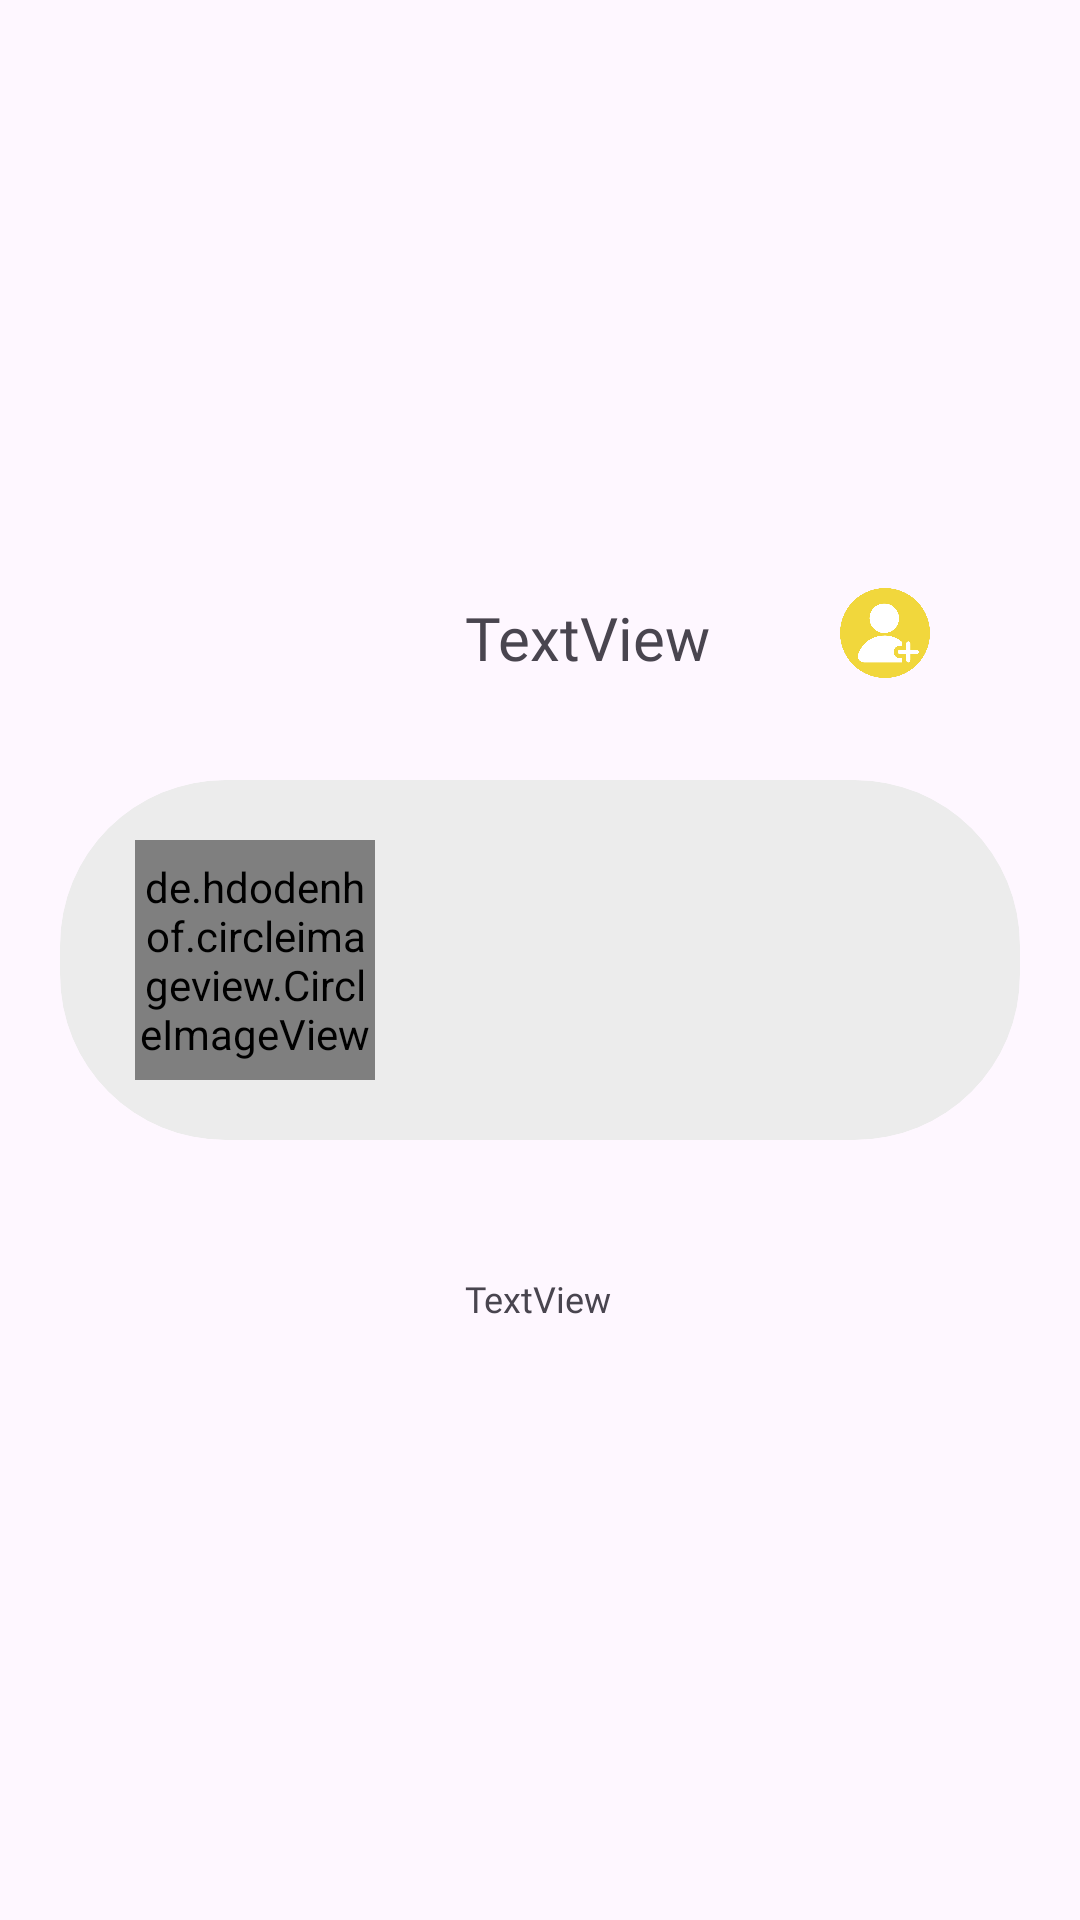

Here is an Android app screen rendered from its layout file. Give the layout XML and the strings, colors and styles it references.
<!-- AndroidManifest.xml: application theme Theme.Madcamp2_FE -->
<!-- res/layout/searched_friend.xml -->
<?xml version="1.0" encoding="utf-8"?>
<androidx.constraintlayout.widget.ConstraintLayout xmlns:android="http://schemas.android.com/apk/res/android"
    xmlns:app="http://schemas.android.com/apk/res-auto"
    xmlns:tools="http://schemas.android.com/tools"
    android:layout_width="match_parent"
    android:layout_height="wrap_content"
    android:paddingLeft="20dp"
    android:paddingTop="10dp"
    android:paddingRight="20dp"
    android:paddingBottom="10dp">

    <androidx.cardview.widget.CardView
        android:layout_width="match_parent"
        android:layout_height="120dp"
        app:cardBackgroundColor="#ececec"
        app:cardCornerRadius="55dp"
        app:cardElevation="0dp"
        app:layout_constraintBottom_toBottomOf="parent"
        app:layout_constraintLeft_toLeftOf="parent"
        app:layout_constraintRight_toRightOf="parent"
        app:layout_constraintTop_toTopOf="parent" />

    <de.hdodenhof.circleimageview.CircleImageView
        android:id="@+id/searchedFriendProfile"
        android:layout_width="80dp"
        android:layout_height="80dp"
        android:layout_marginLeft="25dp"
        android:src="@drawable/default_image"
        app:layout_constraintBottom_toBottomOf="parent"
        app:layout_constraintLeft_toLeftOf="parent"
        app:layout_constraintTop_toTopOf="parent" />

    <androidx.constraintlayout.widget.ConstraintLayout
        android:id="@+id/searchedFriendText"
        android:layout_width="0dp"
        android:layout_height="match_parent"
        android:layout_marginLeft="30dp"
        android:layout_marginRight="30dp"
        app:layout_constraintBottom_toBottomOf="parent"
        app:layout_constraintLeft_toRightOf="@id/searchedFriendProfile"
        app:layout_constraintTop_toTopOf="parent"
        app:layout_constraintRight_toRightOf="parent">

        <TextView
            android:id="@+id/searchedFriendName"
            android:layout_width="wrap_content"
            android:layout_height="wrap_content"
            android:fontFamily="@font/sejong_font"
            android:text="TextView"
            android:textSize="20sp"
            app:layout_constraintBottom_toTopOf="@id/searchedFriendEmail"
            app:layout_constraintLeft_toLeftOf="parent"
            app:layout_constraintTop_toTopOf="parent" />

        <TextView
            android:id="@+id/searchedFriendEmail"
            android:layout_width="wrap_content"
            android:layout_height="wrap_content"
            android:layout_marginTop="10dp"
            android:fontFamily="@font/sejong_hospital_light"
            android:text="TextView"
            android:textSize="12sp"
            app:layout_constraintBottom_toBottomOf="parent"
            app:layout_constraintLeft_toLeftOf="parent"
            app:layout_constraintTop_toBottomOf="@id/searchedFriendName" />

        <ImageView
            android:id="@+id/imageView3"
            android:layout_width="30dp"
            android:layout_height="30dp"
            android:background="@drawable/add_friend_unabled"
            app:layout_constraintBottom_toBottomOf="@id/searchedFriendName"
            app:layout_constraintRight_toRightOf="parent"/>

        <ImageButton
            android:id="@+id/addSearchedFriend"
            android:layout_width="30dp"
            android:layout_height="30dp"
            android:background="@drawable/add_friend"
            app:layout_constraintBottom_toBottomOf="@id/searchedFriendName"
            app:layout_constraintRight_toRightOf="parent" />

    </androidx.constraintlayout.widget.ConstraintLayout>
</androidx.constraintlayout.widget.ConstraintLayout>
<!-- resources referenced by this layout -->
<resources>
  <!-- drawable add_friend: png bitmap (drawable, 21689 bytes) -->
  <!-- drawable add_friend_unabled: png bitmap (drawable, 20448 bytes) -->
  <!-- drawable default_image: png bitmap (drawable, 11808 bytes) -->
  <style name="Theme.Madcamp2_FE" parent="Base.Theme.Madcamp2_FE" />
  <style name="Base.Theme.Madcamp2_FE" parent="Theme.Material3.DayNight.NoActionBar">
          
          
  
          <item name="colorPrimary">#74BA81</item>
          <item name="colorPrimaryDark">#9CCD50</item>
          <item name="colorAccent">#F2D83C</item>
      </style>
</resources>
